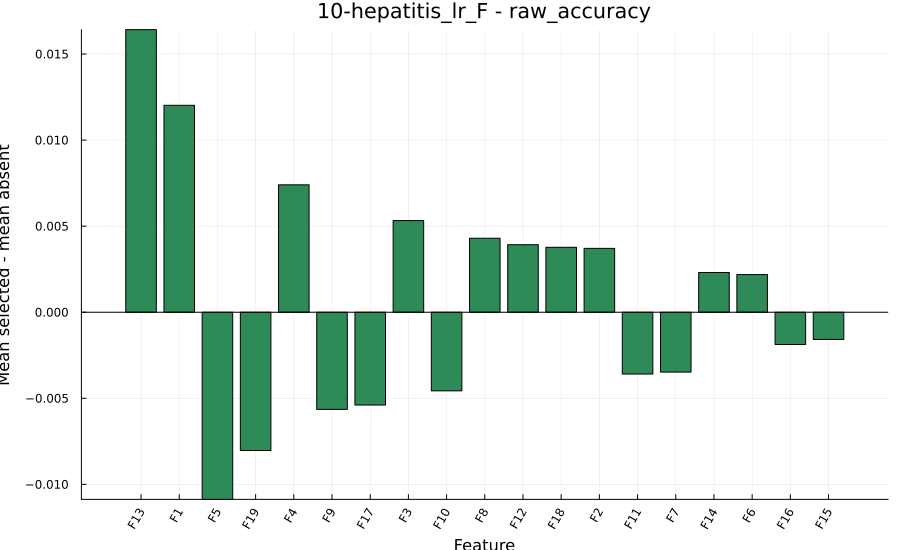

Source data for this figure (header and first rows):
feature, coefficient, main_effect, abs_main_effect
13, -0.00821, 0.01642, 0.01642
1, -0.006011, 0.01202, 0.01202
5, 0.005435, -0.01087, 0.01087
19, 0.004016, -0.008032, 0.008032
4, -0.003702, 0.007403, 0.007403
9, 0.002822, -0.005644, 0.005644
17, 0.002696, -0.005392, 0.005392
3, -0.002662, 0.005325, 0.005325
10, 0.002284, -0.004568, 0.004568
8, -0.002149, 0.004298, 0.004298
12, -0.001962, 0.003924, 0.003924
18, -0.001887, 0.003774, 0.003774
2, -0.001855, 0.00371, 0.00371
11, 0.001795, -0.003591, 0.003591
7, 0.001739, -0.003477, 0.003477
14, -0.001154, 0.002308, 0.002308
6, -0.001095, 0.00219, 0.00219
16, 0.0009363, -0.001873, 0.001873
15, 0.0007896, -0.001579, 0.001579
